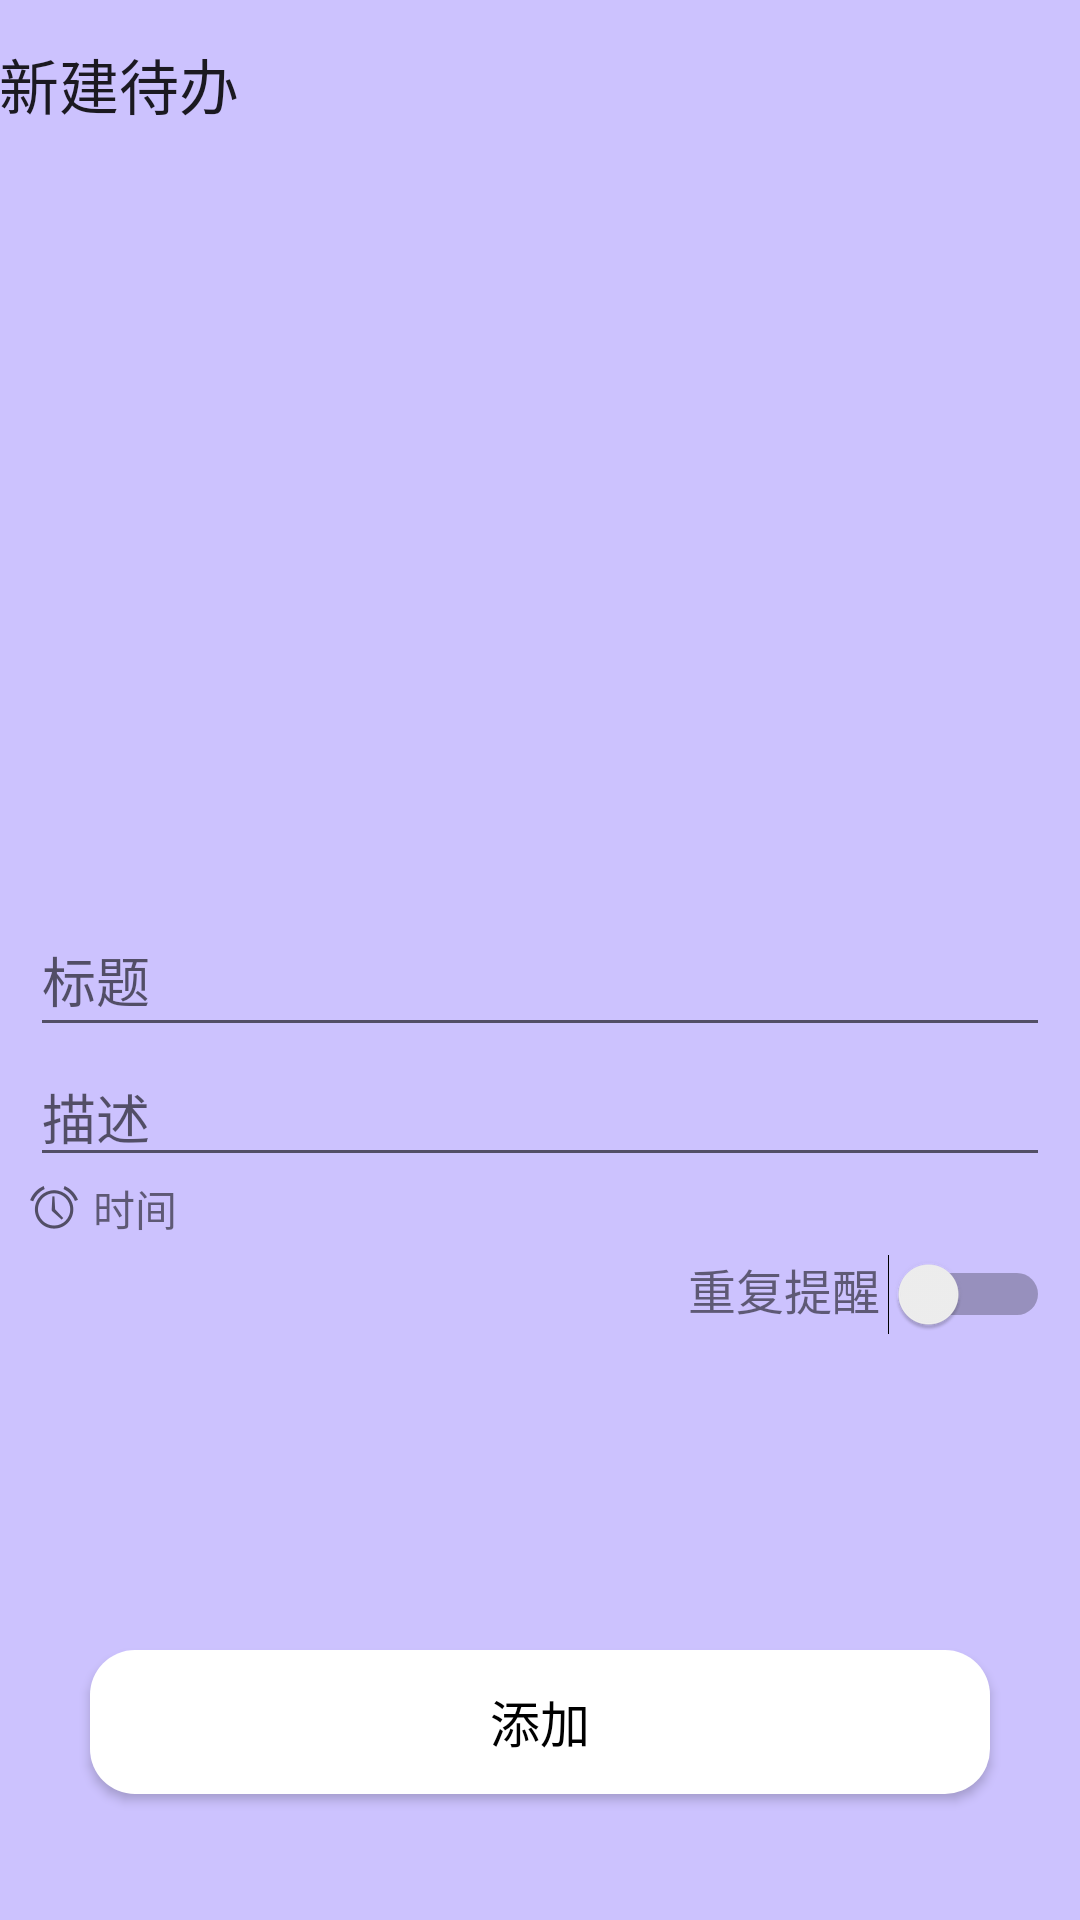

Write the Android layout XML for this screen, with the resource values it uses.
<!-- AndroidManifest.xml: application theme AppTheme -->
<!-- res/layout/activity_new_todo.xml -->
<?xml version="1.0" encoding="utf-8"?>
<androidx.constraintlayout.widget.ConstraintLayout xmlns:android="http://schemas.android.com/apk/res/android"
    xmlns:tools="http://schemas.android.com/tools"
    android:layout_width="match_parent"
    android:layout_height="match_parent"
    xmlns:app="http://schemas.android.com/apk/res-auto">

    <LinearLayout
        android:fitsSystemWindows="true"
        android:layout_height="match_parent"
        android:layout_width="match_parent"
        android:orientation="vertical"
        android:background="#CCC2FE">

        <com.google.android.material.appbar.AppBarLayout
            android:layout_width="match_parent"
            android:layout_height="wrap_content"
            android:background="#CCC2FE">

            <TextView
                android:id="@+id/title"
                android:layout_width="wrap_content"
                android:layout_height="wrap_content"
                android:gravity="center"
                android:minHeight="?actionBarSize"
                android:padding="@dimen/appbar_padding"
                android:text="新建待办"
                android:textAppearance="@style/TextAppearance.Widget.AppCompat.Toolbar.Title" />
        </com.google.android.material.appbar.AppBarLayout>

        <RelativeLayout
            android:layout_width="match_parent"
            android:layout_height="240dp"
            android:layout_gravity="bottom"
            app:layout_collapseMode="pin"
            app:layout_collapseParallaxMultiplier="0.7">

            <ImageView
                android:id="@+id/new_bg"
                android:layout_width="match_parent"
                android:layout_height="match_parent"
                android:src="@drawable/ic_img1"
                android:alpha="0.9"
                android:scaleType="centerCrop"/>
        </RelativeLayout>

        <LinearLayout
            android:layout_width="match_parent"
            android:layout_height="wrap_content"
            android:orientation="vertical">

            <RelativeLayout
                android:layout_width="wrap_content"
                android:layout_height="wrap_content">

                <EditText
                    android:id="@+id/new_todo_title"
                    android:layout_width="match_parent"
                    android:layout_height="wrap_content"
                    android:layout_marginLeft="10dp"
                    android:layout_marginTop="5dp"
                    android:layout_marginRight="10dp"
                    android:hint="标题"
                    android:inputType="text"
                    android:minHeight="48dp" />

            </RelativeLayout>


            <RelativeLayout
                android:layout_width="wrap_content"
                android:layout_height="wrap_content">

                <EditText
                    android:id="@+id/new_todo_dsc"
                    android:layout_width="match_parent"
                    android:layout_height="wrap_content"
                    android:layout_gravity="top"
                    android:layout_marginLeft="10dp"
                    android:layout_marginRight="10dp"
                    android:hint="描述"
                    android:inputType="textMultiLine"
                    android:maxLines="15"
                    android:minLines="1" />

            </RelativeLayout>

            <LinearLayout
                android:layout_width="match_parent"
                android:layout_height="wrap_content"
                android:layout_marginLeft="10dp"
                android:layout_marginRight="10dp"
                android:layout_marginBottom="5dp"
                android:orientation="horizontal">

                <TextView
                    android:id="@+id/new_todo_time"
                    android:layout_width="0dp"
                    android:layout_height="match_parent"
                    android:layout_weight="1"
                    android:drawableLeft="@android:drawable/ic_lock_idle_alarm"
                    android:drawablePadding="5dp"
                    android:gravity="center_vertical"
                    android:text="时间" />

            </LinearLayout>

            <LinearLayout
                android:layout_width="match_parent"
                android:layout_height="wrap_content"
                android:layout_marginLeft="10dp"
                android:layout_marginRight="10dp"
                android:layout_marginBottom="5dp"
                android:orientation="horizontal">

                <TextView
                    android:layout_width="0dp"
                    android:layout_height="match_parent"
                    android:layout_weight="5"
                    android:gravity="right"
                    android:text="重复提醒"
                    android:textSize="16sp" />


                <Switch
                    android:id="@+id/repeat"
                    android:layout_width="0dp"
                    android:layout_height="match_parent"
                    android:layout_weight="1"
                    android:gravity="center"
                    tools:ignore="TouchTargetSizeCheck" />
            </LinearLayout>
        </LinearLayout>

        <Button
            android:id="@+id/ok"
            android:layout_width="300dp"
            android:layout_gravity="center"
            android:layout_marginTop="300px"
            android:layout_height="wrap_content"
            android:background="@drawable/button_new"
            android:textColor="@color/black"
            android:textSize="50px"
            android:text="添加" />

    </LinearLayout>
</androidx.constraintlayout.widget.ConstraintLayout>
<!-- resources referenced by this layout -->
<resources>
  <color name="black">#FF000000</color>
  <!-- drawable button_new (drawable) -->
  <?xml version="1.0" encoding="UTF-8"?>
  <shape
      xmlns:android="http://schemas.android.com/apk/res/android"
      android:shape="rectangle">
      <solid android:color="@color/white" />
      <corners android:radius="15dip" />
      <padding
          android:left="10dp"
          android:top="10dp"
          android:right="10dp"
          android:bottom="10dp"
          />
  </shape>
  <style name="AppTheme" parent="Theme.AppCompat.Light.NoActionBar">
          
          <item name="colorPrimary">@color/colorPrimary</item>
          <item name="colorPrimaryDark">@color/colorPrimaryDark</item>
          <item name="colorAccent">@color/colorAccent</item>
      </style>
  <color name="white">#FFFFFFFF</color>
  <color name="colorPrimary">#54AADB</color>
  <color name="colorPrimaryDark">#00574B</color>
  <color name="colorAccent">#D81B60</color>
</resources>
